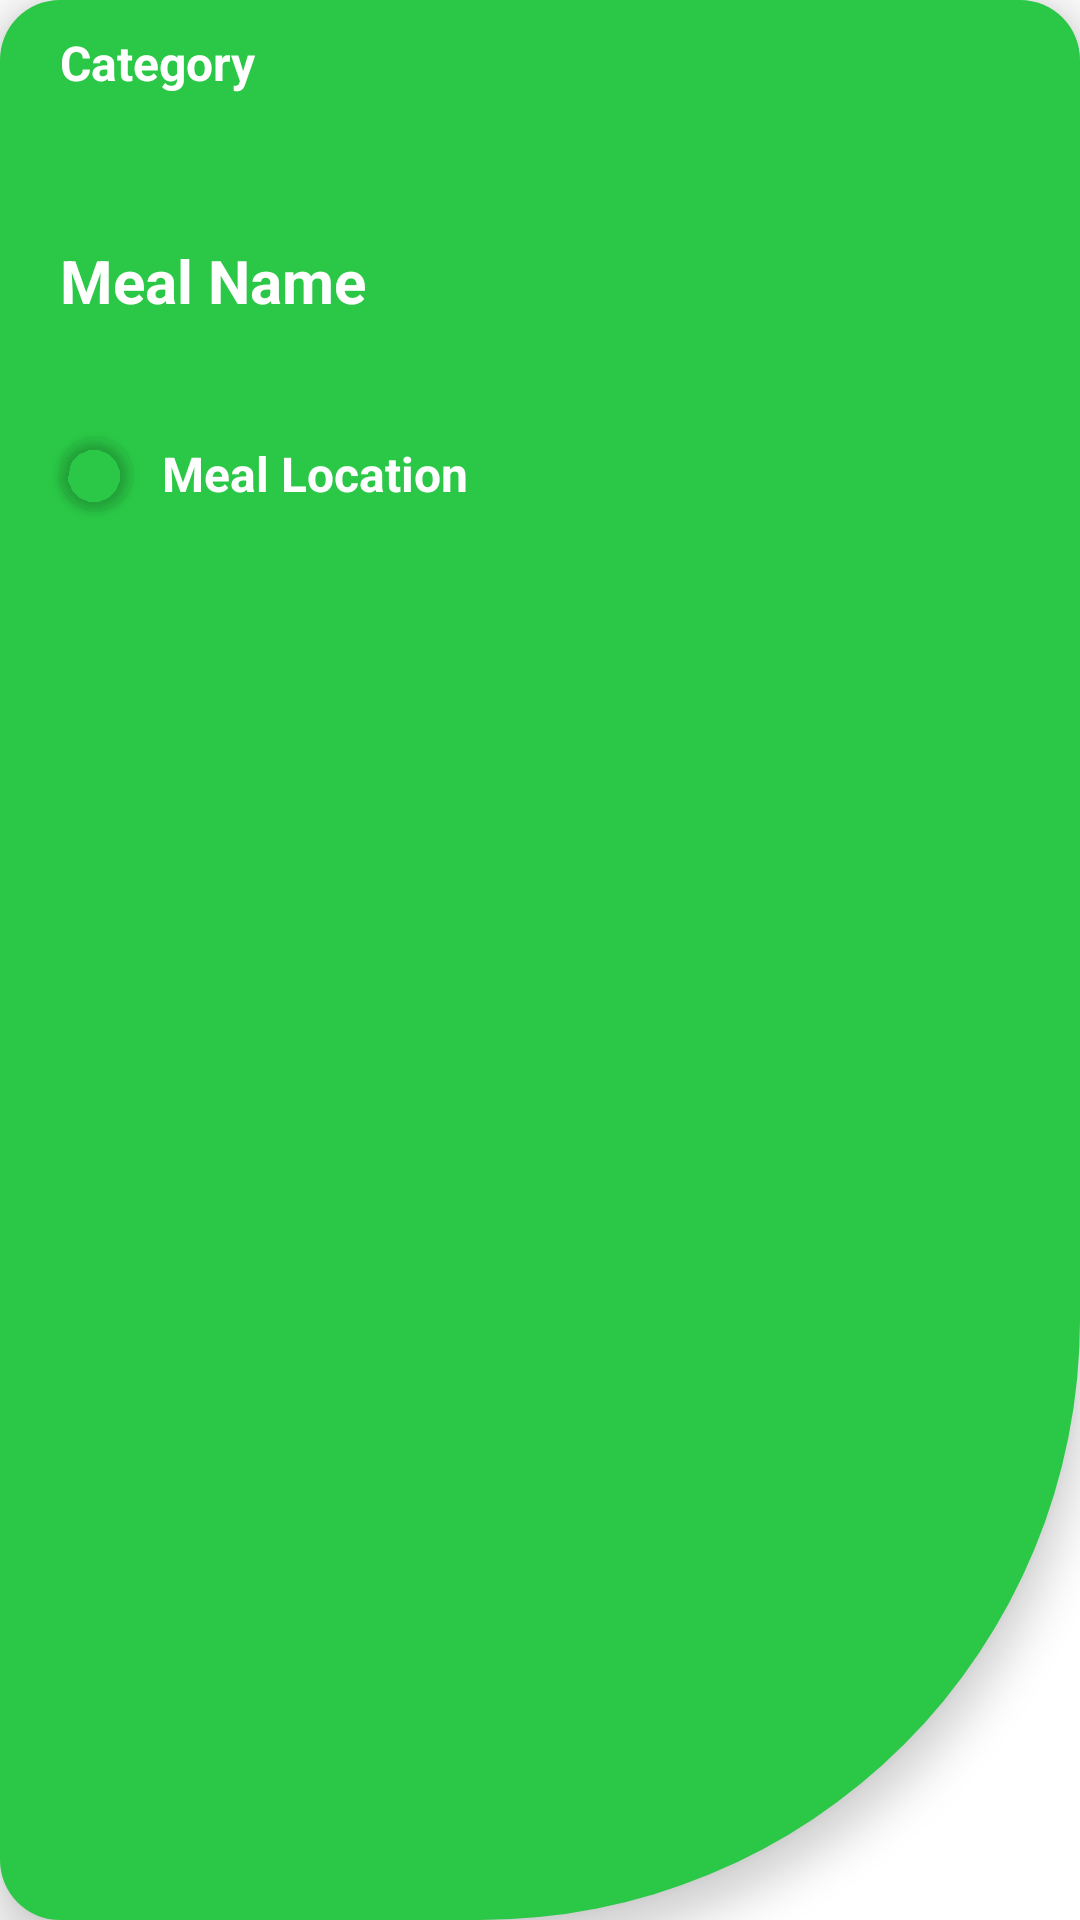

Android layout source for this screen:
<!-- AndroidManifest.xml: application theme Theme.Mealio -->
<!-- res/layout/meal_item.xml -->
<?xml version="1.0" encoding="utf-8"?>
<androidx.constraintlayout.widget.ConstraintLayout xmlns:android="http://schemas.android.com/apk/res/android"
    xmlns:app="http://schemas.android.com/apk/res-auto"
    xmlns:tools="http://schemas.android.com/tools"
    android:id="@+id/meal_layout"
    android:layout_width="match_parent"
    android:layout_height="wrap_content"
    android:elevation="8dp"
    app:cardCornerRadius="20dp"
    android:paddingBottom="10dp"
    android:background="@drawable/card_style">


    <com.google.android.material.imageview.ShapeableImageView
        android:id="@+id/meal_img"
        android:layout_width="200dp"
        android:layout_height="200dp"
        android:contentDescription="@string/meal_image"
        app:layout_constraintEnd_toEndOf="parent"
        app:layout_constraintTop_toTopOf="parent"
        app:srcCompat="@drawable/american_food"
        android:layout_marginTop="10dp"
        app:shapeAppearance="@style/ShapeAppearance.Material3.Corner.Full"
        />


    <TextView
        android:id="@+id/meal_name"
        android:layout_width="0dp"
        android:layout_height="wrap_content"
        android:layout_marginStart="20dp"
        android:layout_marginTop="80dp"
        android:layout_marginEnd="20dp"
        android:inputType="textMultiLine"
        android:text="@string/meal_name"
        android:textColor="@color/white"
        android:textSize="20sp"
        android:textStyle="bold"
        app:layout_constraintEnd_toStartOf="@+id/meal_img"
        app:layout_constraintHorizontal_bias="0.0"
        app:layout_constraintStart_toStartOf="parent"
        app:layout_constraintTop_toTopOf="parent"
        tools:ignore="TextViewEdits" />

    <TextView
        android:id="@+id/meal_category"
        android:layout_width="0dp"
        android:layout_height="wrap_content"
        android:layout_gravity="start|center_vertical"
        android:layout_marginStart="20dp"
        android:layout_marginTop="10dp"
        android:text="@string/category"
        android:textColor="@color/white"
        android:textSize="16sp"
        android:textStyle="bold"
        app:layout_constraintStart_toStartOf="parent"
        app:layout_constraintTop_toTopOf="parent" />

    <TextView
        android:id="@+id/meal_location"
        android:layout_width="0dp"
        android:layout_height="wrap_content"
        android:layout_gravity="bottom|center_vertical"
        android:layout_marginStart="10dp"
        android:layout_marginTop="40dp"
        android:text="@string/meal_location"
        android:textColor="@color/white"
        android:textSize="16sp"
        android:textStyle="bold"
        app:layout_constraintStart_toEndOf="@+id/meal_locationImg"
        app:layout_constraintTop_toBottomOf="@+id/meal_name" />

    <com.google.android.material.imageview.ShapeableImageView
        android:id="@+id/meal_locationImg"
        android:layout_width="24dp"
        android:layout_height="24dp"
        android:layout_gravity="bottom|center_vertical"
        android:contentDescription="@string/app_name"
        android:elevation="2dp"
        android:scaleType="centerCrop"
        app:layout_constraintBottom_toBottomOf="@+id/meal_location"
        app:layout_constraintStart_toStartOf="@+id/meal_name"
        app:layout_constraintTop_toTopOf="@+id/meal_location"
        app:shapeAppearance="@style/ShapeAppearance.Material3.Corner.Full"
        app:srcCompat="@drawable/flag_unknown" />


</androidx.constraintlayout.widget.ConstraintLayout>
<!-- resources referenced by this layout -->
<resources>
  <color name="white">#FFFFFFFF</color>
  
      //onboarding colors
  <!-- drawable card_style (drawable) -->
  <?xml version="1.0" encoding="utf-8"?>
  <shape xmlns:android="http://schemas.android.com/apk/res/android">
      <corners android:topLeftRadius="20dp"
          android:bottomLeftRadius="20dp"
          android:topRightRadius="20dp"
          android:bottomRightRadius="200dp"/>
      <solid android:color="@color/colorPrimary"/>
  </shape>
  <string name="app_name">Mealio</string>
  <string name="category">Category</string>
  <string name="meal_image">Meal Image</string>
  <string name="meal_location">Meal Location</string>
  <string name="meal_name">Meal Name</string>
  <style name="Theme.Mealio" parent="Base.Theme.Mealio" />
  <color name="colorPrimary">#2ac846</color>
  <style name="Base.Theme.Mealio" parent="Theme.MaterialComponents.Light.NoActionBar">
  
          <item name="colorPrimary">@color/colorPrimary</item>
          <item name="colorPrimaryDark">@color/colorPrimaryDark</item>
          <item name="colorAccent">@color/colorAccent</item>
          <item name="colorPrimaryVariant">@color/colorPrimaryDark</item>
          <item name="android:statusBarColor" tools:targetApi="l">?attr/colorPrimaryVariant</item>
  
      </style>
  <color name="colorPrimaryDark">#219f37</color>
  <color name="colorAccent">#99ce66</color>
</resources>
